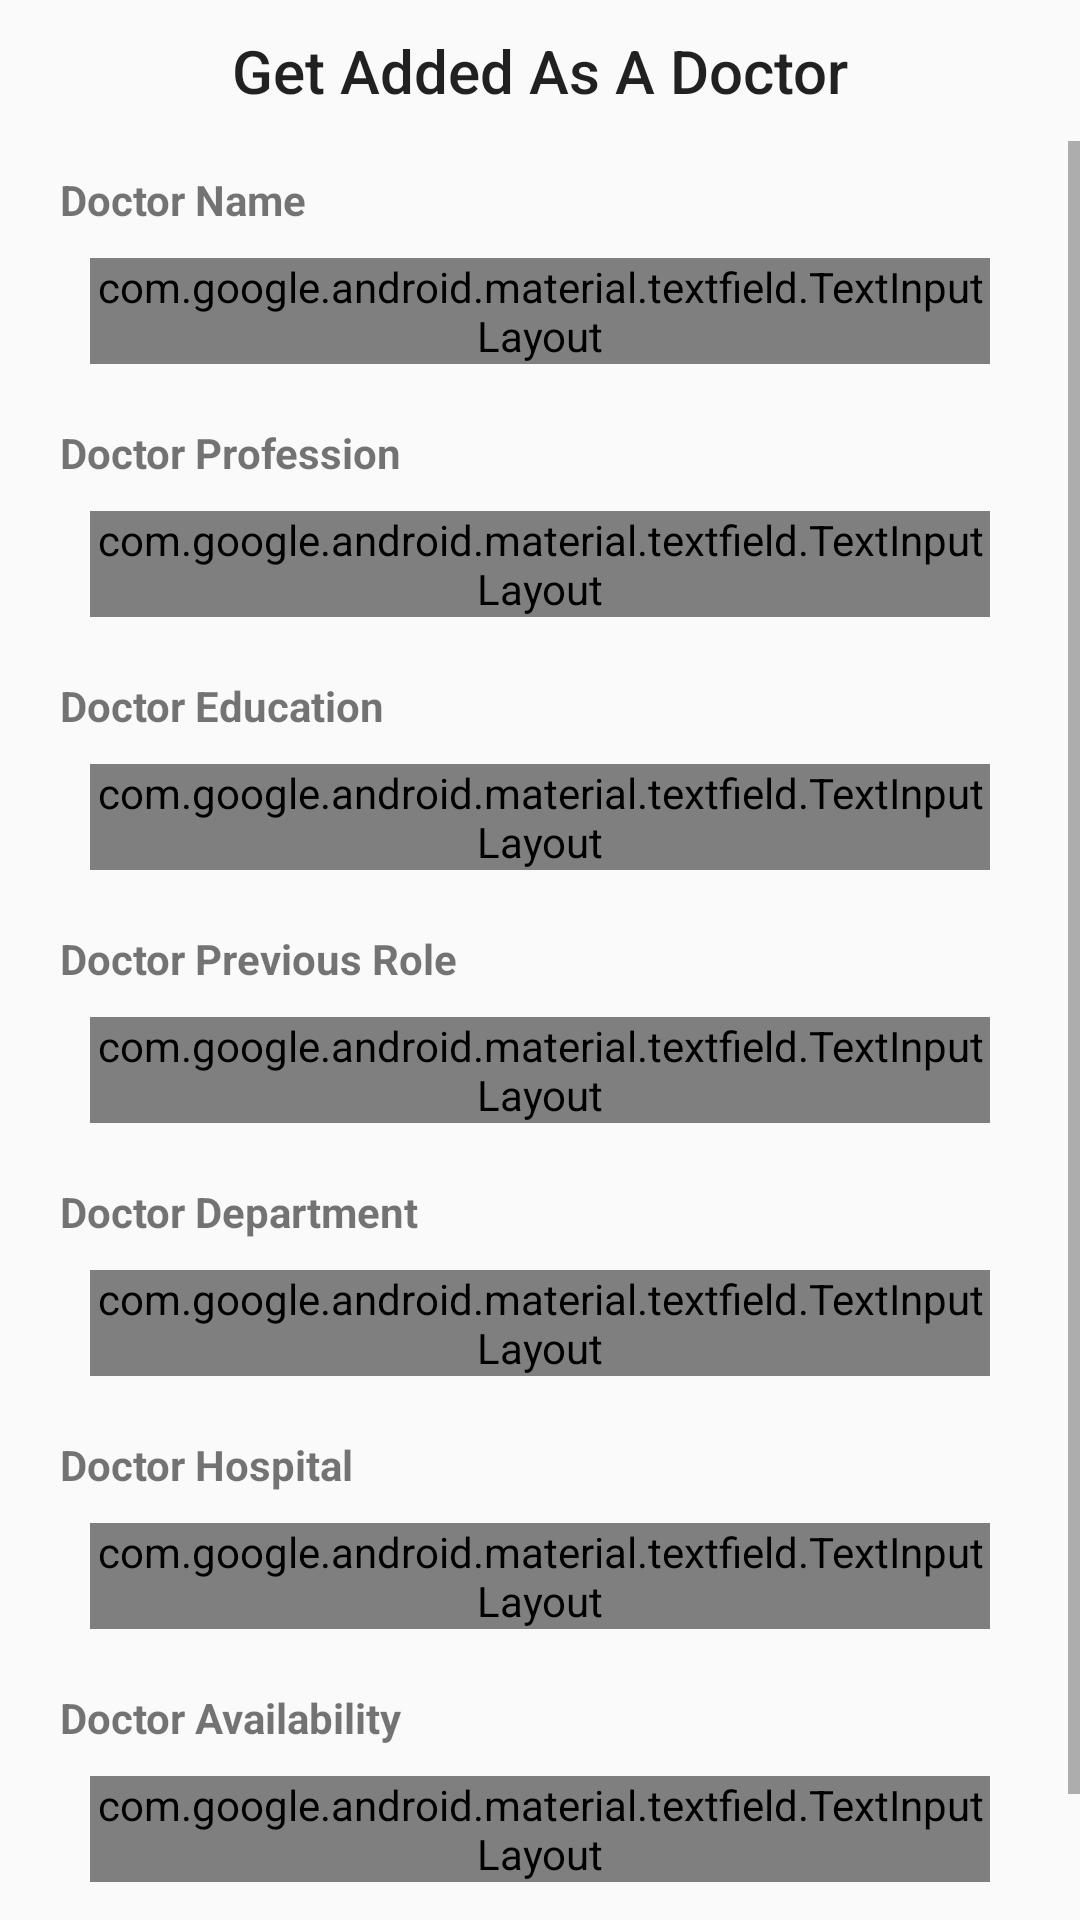

Write the Android layout XML for this screen, with the resource values it uses.
<!-- AndroidManifest.xml: application theme Theme.AfyaMkononi -->
<!-- res/layout/activity_add_doctor.xml -->
<?xml version="1.0" encoding="utf-8"?>
<LinearLayout xmlns:android="http://schemas.android.com/apk/res/android"
    xmlns:app="http://schemas.android.com/apk/res-auto"
    xmlns:tools="http://schemas.android.com/tools"
    android:layout_width="match_parent"
    android:layout_height="match_parent"
    android:orientation="vertical"
    tools:context=".screens.AddDoctor">

    <LinearLayout
        android:layout_width="match_parent"
        android:layout_height="wrap_content"
        android:orientation="horizontal"
        android:padding="10dp">

        <ImageView
            android:layout_width="wrap_content"
            android:layout_height="wrap_content"
            android:src="@drawable/ic_baseline_arrow_back_24" />

        <TextView
            android:layout_width="match_parent"
            android:layout_height="wrap_content"
            android:text="Get Added As A Doctor"
            android:textAlignment="center"
            android:textAppearance="@style/TextAppearance.AppCompat.Title" />

    </LinearLayout>

    <ScrollView xmlns:android="http://schemas.android.com/apk/res/android"
        android:layout_width="match_parent"
        android:layout_height="match_parent"
        android:fillViewport="true">

        <TableLayout
            android:layout_width="match_parent"
            android:layout_height="match_parent"
            android:stretchColumns="1">

            


            <TextView
                android:layout_width="match_parent"
                android:layout_height="wrap_content"
                android:layout_marginStart="20dp"
                android:layout_marginTop="10dp"
                android:text="Doctor Name"
                android:textStyle="bold" />

            <com.google.android.material.textfield.TextInputLayout
                style="@style/Widget.MaterialComponents.TextInputLayout.OutlinedBox"
                android:layout_width="match_parent"
                android:layout_height="wrap_content"
                android:layout_marginHorizontal="30dp"
                android:layout_marginVertical="10dp"
                app:boxStrokeColor="#1c6ba4"
                app:hintTextColor="#1c6ba4">

                <com.google.android.material.textfield.TextInputEditText
                    android:id="@+id/doctorName"
                    android:layout_width="match_parent"
                    android:layout_height="wrap_content"
                    android:hint="Enter Name" />


            </com.google.android.material.textfield.TextInputLayout>

            <TextView
                android:layout_width="match_parent"
                android:layout_height="wrap_content"
                android:layout_marginStart="20dp"
                android:layout_marginTop="10dp"
                android:text="Doctor Profession"
                android:textStyle="bold" />

            <com.google.android.material.textfield.TextInputLayout
                style="@style/Widget.MaterialComponents.TextInputLayout.OutlinedBox"
                android:layout_width="match_parent"
                android:layout_height="wrap_content"
                android:layout_marginHorizontal="30dp"
                android:layout_marginVertical="10dp"
                app:boxStrokeColor="#1c6ba4"
                app:hintTextColor="#1c6ba4">

                <com.google.android.material.textfield.TextInputEditText
                    android:id="@+id/doctorProfession"
                    android:layout_width="match_parent"
                    android:layout_height="wrap_content"
                    android:hint="Enter Profession" />


            </com.google.android.material.textfield.TextInputLayout>

            <TextView
                android:layout_width="match_parent"
                android:layout_height="wrap_content"
                android:layout_marginStart="20dp"
                android:layout_marginTop="10dp"
                android:text="Doctor Education"
                android:textStyle="bold" />

            <com.google.android.material.textfield.TextInputLayout
                style="@style/Widget.MaterialComponents.TextInputLayout.OutlinedBox"
                android:layout_width="match_parent"
                android:layout_height="wrap_content"
                android:layout_marginHorizontal="30dp"
                android:layout_marginVertical="10dp"
                app:boxStrokeColor="#1c6ba4"
                app:hintTextColor="#1c6ba4">

                <com.google.android.material.textfield.TextInputEditText
                    android:id="@+id/education"
                    android:layout_width="match_parent"
                    android:layout_height="wrap_content"
                    android:hint="Enter Education" />


            </com.google.android.material.textfield.TextInputLayout>

            <TextView
                android:layout_width="match_parent"
                android:layout_height="wrap_content"
                android:layout_marginStart="20dp"
                android:layout_marginTop="10dp"
                android:text="Doctor Previous Role"
                android:textStyle="bold" />

            <com.google.android.material.textfield.TextInputLayout
                style="@style/Widget.MaterialComponents.TextInputLayout.OutlinedBox"
                android:layout_width="match_parent"
                android:layout_height="wrap_content"
                android:layout_marginHorizontal="30dp"
                android:layout_marginVertical="10dp"
                app:boxStrokeColor="#1c6ba4"
                app:hintTextColor="#1c6ba4">

                <com.google.android.material.textfield.TextInputEditText
                    android:id="@+id/previousRole"
                    android:layout_width="match_parent"
                    android:layout_height="wrap_content"
                    android:hint="Enter Previous Role" />


            </com.google.android.material.textfield.TextInputLayout>

            <TextView
                android:layout_width="match_parent"
                android:layout_height="wrap_content"
                android:layout_marginStart="20dp"
                android:layout_marginTop="10dp"
                android:text="Doctor Department"
                android:textStyle="bold" />

            <com.google.android.material.textfield.TextInputLayout
                style="@style/Widget.MaterialComponents.TextInputLayout.OutlinedBox"
                android:layout_width="match_parent"
                android:layout_height="wrap_content"
                android:layout_marginHorizontal="30dp"
                android:layout_marginVertical="10dp"
                app:boxStrokeColor="#1c6ba4"
                app:hintTextColor="#1c6ba4">

                <com.google.android.material.textfield.TextInputEditText
                    android:id="@+id/Department"
                    android:layout_width="match_parent"
                    android:layout_height="wrap_content"
                    android:hint="Enter Department" />


            </com.google.android.material.textfield.TextInputLayout>

            <TextView
                android:layout_width="match_parent"
                android:layout_height="wrap_content"
                android:layout_marginStart="20dp"
                android:layout_marginTop="10dp"
                android:text="Doctor Hospital"
                android:textStyle="bold" />

            <com.google.android.material.textfield.TextInputLayout
                style="@style/Widget.MaterialComponents.TextInputLayout.OutlinedBox"
                android:layout_width="match_parent"
                android:layout_height="wrap_content"
                android:layout_marginHorizontal="30dp"
                android:layout_marginVertical="10dp"
                app:boxStrokeColor="#1c6ba4"
                app:hintTextColor="#1c6ba4">

                <com.google.android.material.textfield.TextInputEditText
                    android:id="@+id/Hospital"
                    android:layout_width="match_parent"
                    android:layout_height="wrap_content"
                    android:hint="Enter Hospital" />


            </com.google.android.material.textfield.TextInputLayout>

            <TextView
                android:layout_width="match_parent"
                android:layout_height="wrap_content"
                android:layout_marginStart="20dp"
                android:layout_marginTop="10dp"
                android:text="Doctor Availability"
                android:textStyle="bold" />

            <com.google.android.material.textfield.TextInputLayout
                style="@style/Widget.MaterialComponents.TextInputLayout.OutlinedBox"
                android:layout_width="match_parent"
                android:layout_height="wrap_content"
                android:layout_marginHorizontal="30dp"
                android:layout_marginVertical="10dp"
                app:boxStrokeColor="#1c6ba4"
                app:hintTextColor="#1c6ba4">

                <com.google.android.material.textfield.TextInputEditText
                    android:id="@+id/time"
                    android:layout_width="match_parent"
                    android:layout_height="wrap_content"
                    android:hint="Enter time" />


            </com.google.android.material.textfield.TextInputLayout>

            <Button
                android:id="@+id/btnAdd"
                android:layout_width="match_parent"
                android:layout_height="wrap_content"
                android:layout_marginHorizontal="60dp"
                android:backgroundTint="#0E5DD3"
                android:text="ADD" />

        </TableLayout>
    </ScrollView>


</LinearLayout>
<!-- resources referenced by this layout -->
<resources>
  <style name="Theme.AfyaMkononi" parent="Theme.AppCompat.DayNight">
          
          <item name="colorPrimary">@color/purple_500</item>
          <item name="colorPrimaryVariant">@color/purple_700</item>
          <item name="colorOnPrimary">@color/white</item>
          
          <item name="colorSecondary">@color/teal_200</item>
          <item name="colorSecondaryVariant">@color/teal_700</item>
          <item name="colorOnSecondary">@color/black</item>
          
          <item name="android:statusBarColor">?attr/colorPrimaryVariant</item>
          
      </style>
  <color name="purple_500">#FF6200EE</color>
  <color name="purple_700">#FF3700B3</color>
  <color name="white">#FFFFFFFF</color>
  <color name="teal_200">#FF03DAC5</color>
  <color name="teal_700">#FF018786</color>
  <color name="black">#FF000000</color>
</resources>
